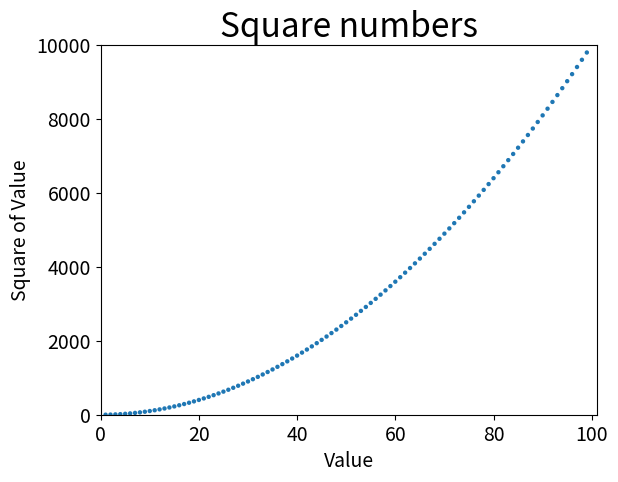

Python code for this plot:
import matplotlib.pyplot as plt

x_values = list(range(1, 100))
y_values = [x**2 for x in x_values]
plt.scatter(x_values, y_values, edgecolor='none', s=10)
#set chart title and label axes
plt.title("Square numbers", fontsize=24)
plt.xlabel("Value", fontsize=14)
plt.ylabel("Square of Value", fontsize=14)
plt.tick_params(axis='both', which='major', labelsize=14)
#set range for each axis
plt.axis([0, 101, 0, 10001])
plt.show()
